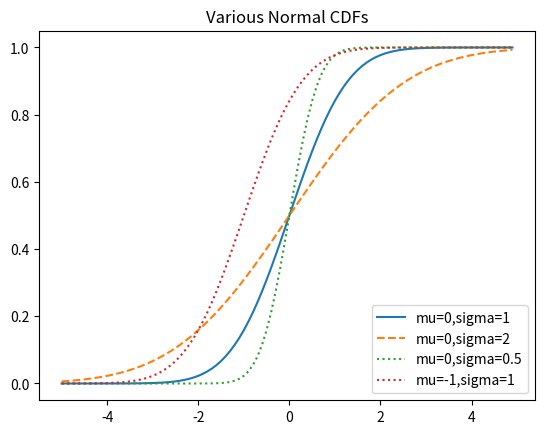

The script that saved this image:
import math
import matplotlib.pyplot as plt

# Package scipy.stats contains PDF and CDF functions for most probability distributions

SQRT_TWO_PI = math.sqrt(2 * math.pi)


# THE NORMAL DISTRIBUTION
def nommal_pdf(x: float, mu: float = 0, sigma: float = 1) -> float:
    return math.exp(-(x - mu) ** 2 / 2 / sigma ** 2) / (SQRT_TWO_PI * sigma)


def normal_cdf(x: float, mu: float = 0, sigma: float = 1) -> float:
    """The CDF of the Normal distribution cannot be written in an elementary manner, but we can write it using
        Python's ERF (Error Function)"""
    return (1 + math.erf((x - mu) / math.sqrt(2) / sigma)) / 2


def inverse_normal_cdf(p: float, mu: float = 0, sigma: float = 1, tolerance: float = 0.00001) -> float:
    """Find approximate inverse using binary search. We need to invert normal_cdf to find the value corresponding to
       a specified probability (p-value). There's no simple way to compute its inverse, but normal_cdf is continuous
       and strictly increasing, so we can use a Binary Search. This function repeatedly bisects intervals until it
       narrows in on a Z that's close enough to the desired probability (p-value)"""
    # If not standard, compute standard and rescale
    if mu != 0 or sigma != 1:
        return mu + sigma * inverse_normal_cdf(p, tolerance=tolerance)

    # normal_cdf(-10) is very close to 0, normal_cdf(10) is very close to 1
    low_z = -10.0
    hi_z = 10.0

    while hi_z - low_z > tolerance:
        mid_z = (low_z + hi_z) / 2
        mid_p = normal_cdf(mid_z)
        if mid_p < p:
            low_z = mid_z
        else:
            hi_z = mid_z

    return mid_z


# Plot the PDF
xs = [x / 10.0 for x in range(-50, 50)]
plt.plot(xs, [nommal_pdf(x, sigma=1) for x in xs], "-", label="mu=0, sigma=1")
plt.plot(xs, [nommal_pdf(x, sigma=2) for x in xs], "--", label="mu=0, sigma=2")
plt.plot(xs, [nommal_pdf(x, sigma=0.5) for x in xs], ":", label="mu=0, sigma=0.5")
plt.plot(xs, [nommal_pdf(x, mu=-1) for x in xs], "-.", label="mu=-1, sigma=1")
plt.legend()
plt.title("Various Normal PDFs")
plt.show()

plt.clf()

# Plot the CDF
xs = [x / 10.0 for x in range(-50, 50)]
plt.plot(xs, [normal_cdf(x, sigma=1) for x in xs], "-", label="mu=0,sigma=1")
plt.plot(xs, [normal_cdf(x, sigma=2) for x in xs], "--", label="mu=0,sigma=2")
plt.plot(xs, [normal_cdf(x, sigma=0.5) for x in xs], ":", label="mu=0,sigma=0.5")
plt.plot(xs, [normal_cdf(x, mu=-1) for x in xs], ":", label="mu=-1,sigma=1")
plt.legend(loc=4)
plt.title("Various Normal CDFs")
plt.show()
